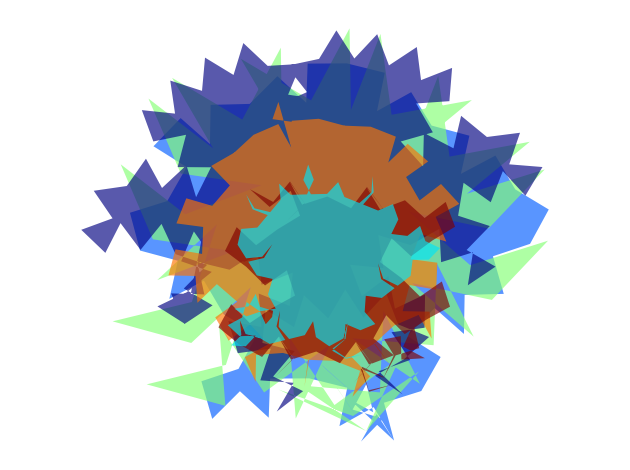
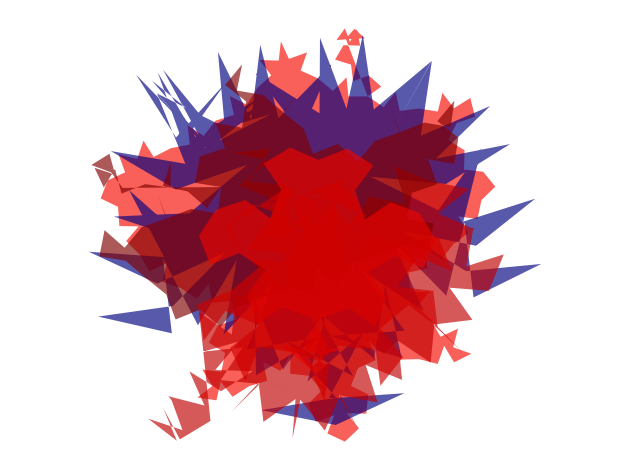
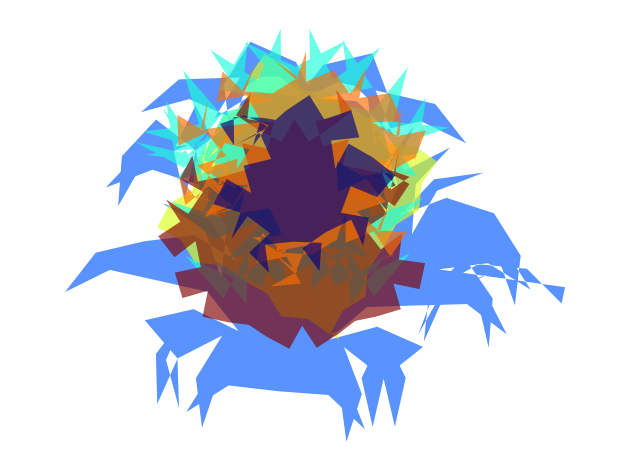
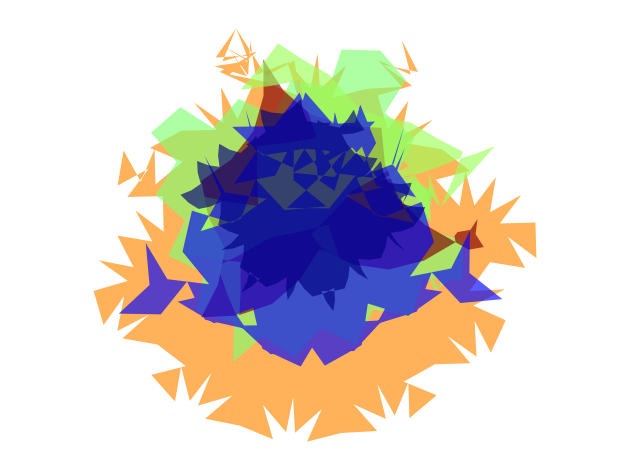
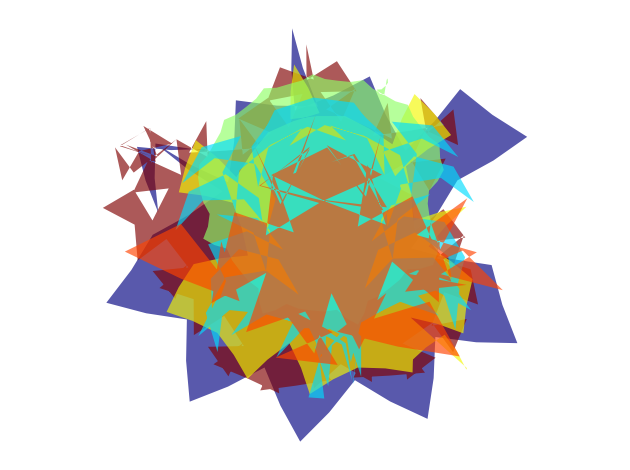
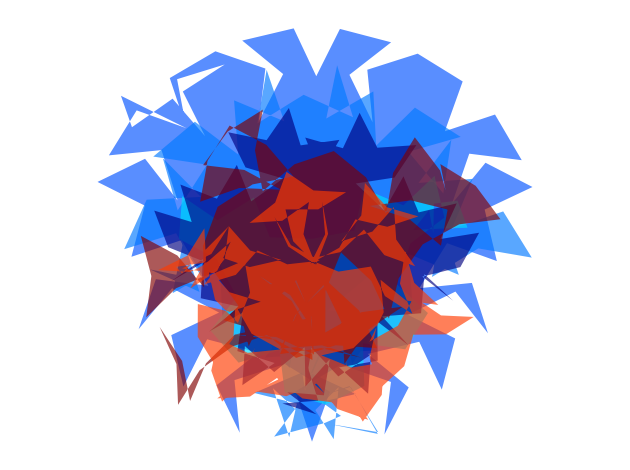
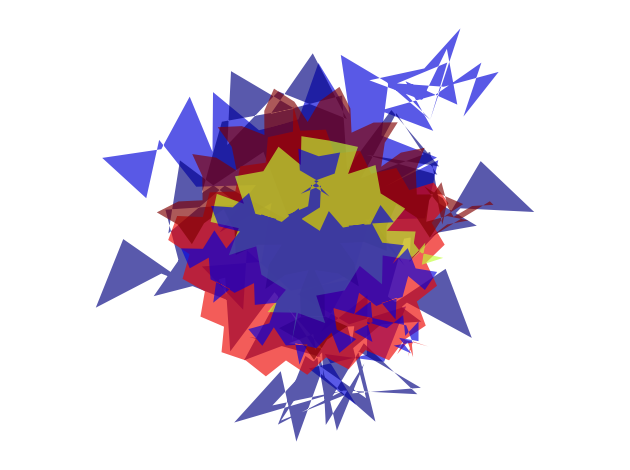
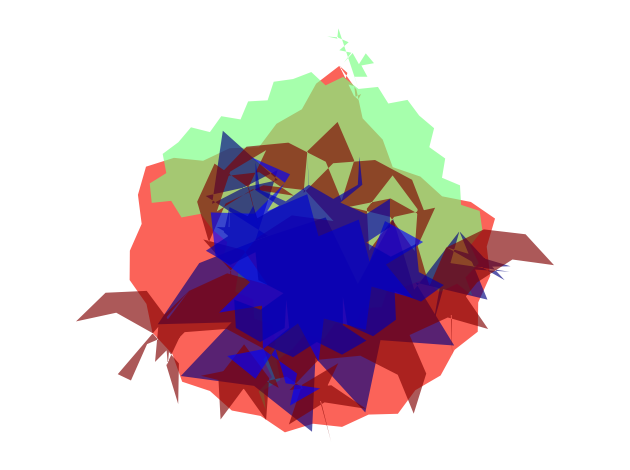

These charts were generated, in order, by the following Python code:
#!/usr/bin/env python3
# -*- coding: utf-8 -*-
"""
Created on Wed Nov 11 20:41:44 2020

[redacted]
"""
import numpy as np
import matplotlib
import matplotlib.pyplot as plt
import matplotlib.patches as mpatches
from matplotlib.collections import PatchCollection

# Fixing random state for reproducibility
#np.random.seed(420000)
radius = 100 #originally 200, adjusted on 01/17/21


def new_poly(initial_vertices): 

    gain = radius*.2*np.random.randn()
    new_vertices = np.empty([len(initial_vertices)*2,2])
    diffs = np.diff(initial_vertices,axis=0)
    thetas = np.empty([len(initial_vertices),1])
    
    for i in range(len(initial_vertices)):
        new_vertices[2*i] = initial_vertices[i]
        new_vertices[2*i+1] = np.mean(initial_vertices[i:i+2],axis=0)
        if i == len(initial_vertices)-1:
            thetas[i] = np.arctan(diffs[0,1]/diffs[0,0])
        else:
            thetas[i] = np.arctan(diffs[i,1]/diffs[i,0])
        
        new_vertices[2*i+1,0] = new_vertices[2*i+1,0] + gain * np.sin(thetas[i])
        new_vertices[2*i+1,1] = new_vertices[2*i+1,1] - gain * np.cos(thetas[i])
    return new_vertices



def fractal_generator():
    #Parameters
    n_layers = 6;
    
    fig, ax = plt.subplots()
    patches = []
    
    
    #For each layer
    for i in range(n_layers):
        n_edges = np.random.randint(3,9) #initial number of edges
        recursion_depth = np.random.randint(3,5) #max # of recursive steps
        
        #Generate n-sided polygon
        initial_poly = mpatches.RegularPolygon((0,0), n_edges, radius=radius-radius*0.1*i, orientation=2*np.pi*np.random.randn())
        vertices = mpatches.Patch.get_verts(initial_poly)
        
        #Deflect midpoints
        for j in range(recursion_depth):
            vertices = new_poly(vertices)
    
        patches.append(mpatches.Polygon(vertices))
    
    colors = 100*np.random.rand(len(patches))        
    maps = ['jet']
    p = PatchCollection(patches, cmap=np.random.choice(maps), alpha=0.65)
    p.set_array(colors)
    ax.add_collection(p)
    
    #Add black circle to center of image
    #ax.add_patch(mpatches.Circle((0,0), radius=0.05*radius, color='k'))

    
    plt.axis('equal')
    plt.axis('off')
    plt.tight_layout()
    return fig


#Make stimuli
for i in range(8):
    filename= 'stim_'+str(i)+'.svg'
    f = fractal_generator()
    
    f.savefig(filename, transparent=True)
